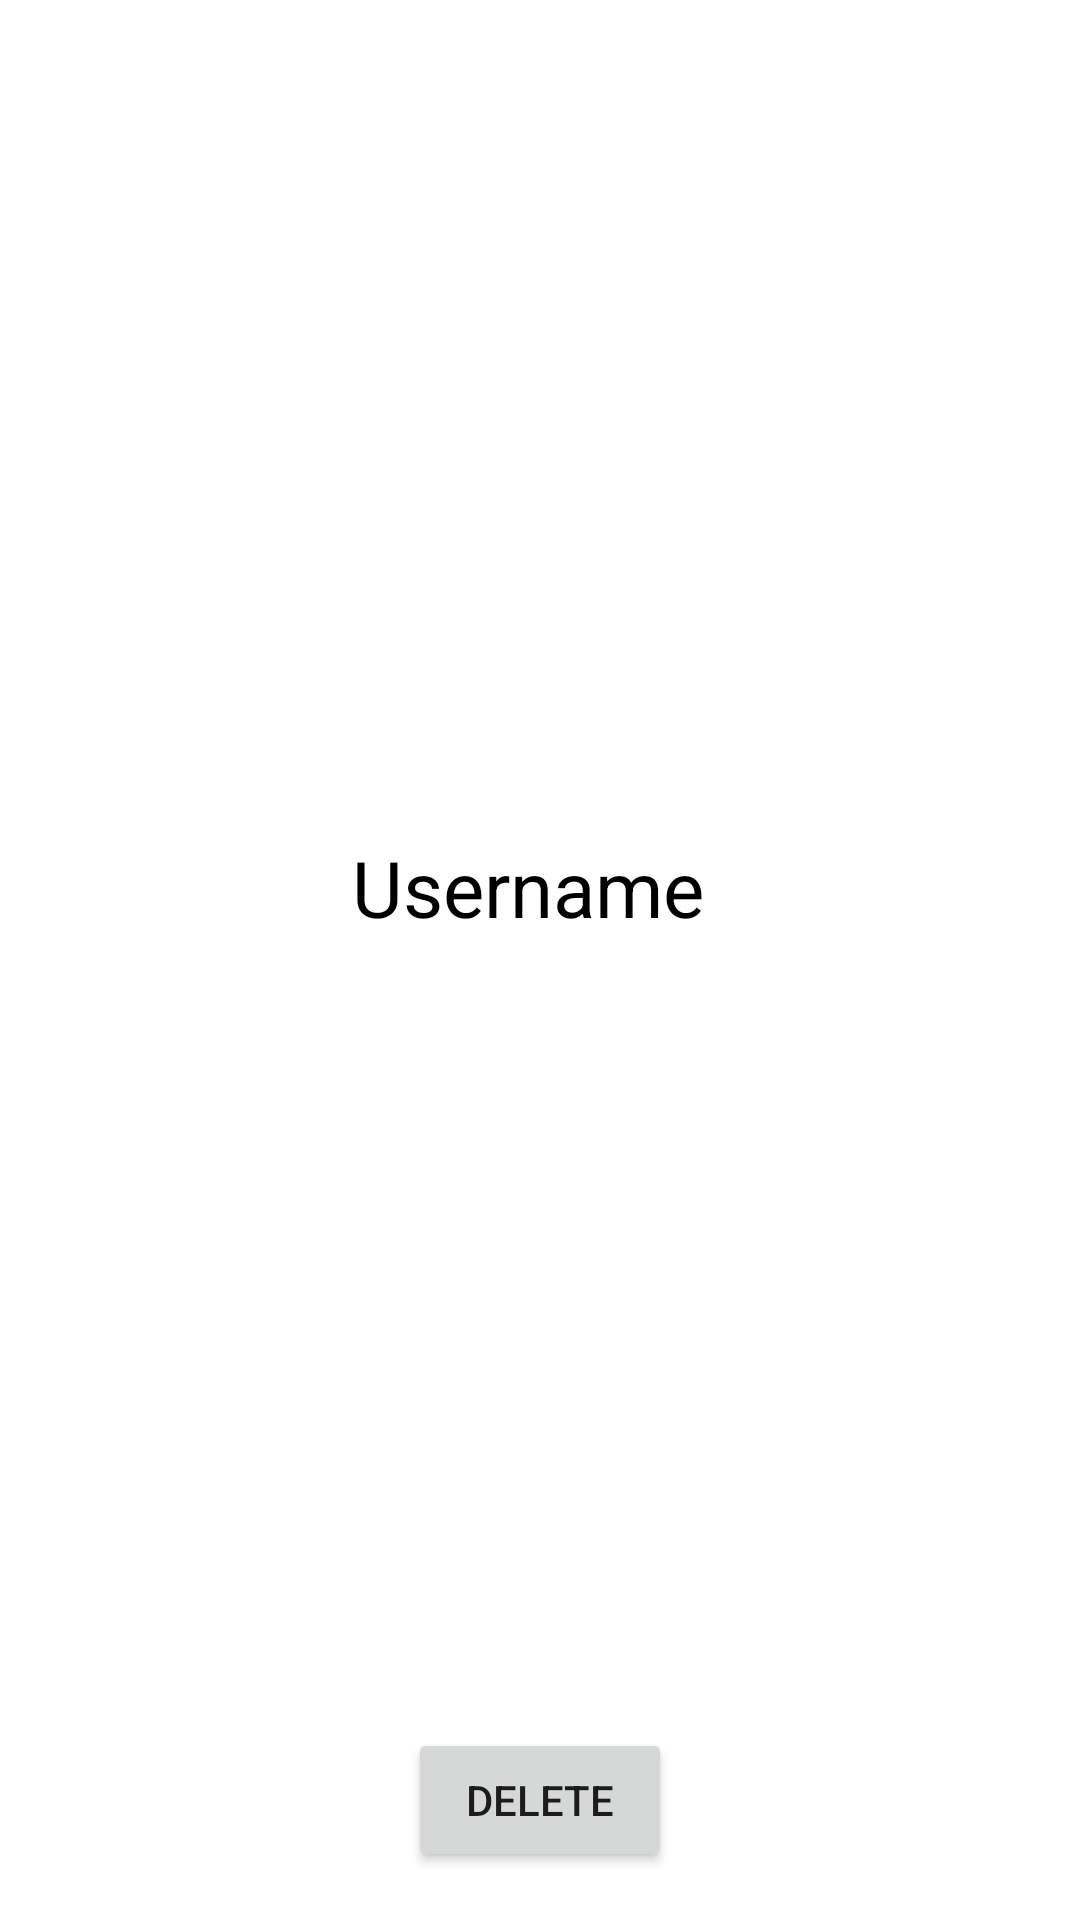

Here is an Android app screen rendered from its layout file. Give the layout XML and the strings, colors and styles it references.
<!-- AndroidManifest.xml: application theme Theme.MVVM -->
<!-- res/layout/fragment_friend_details.xml -->
<layout xmlns:android="http://schemas.android.com/apk/res/android"
    xmlns:app="http://schemas.android.com/apk/res-auto"
    xmlns:tools="http://schemas.android.com/tools">

    <data>
        <variable
            name="viewModel"
            type="com.himanshu.mvvm.ui.home.friends.FriendsViewModel" /> 
    </data>
    <LinearLayout
        android:orientation="vertical"
        android:layout_width="match_parent"
        android:layout_height="match_parent"
        android:padding="16dp">

        <TextView
            android:gravity="center"
            android:textAlignment="center"
            android:id="@+id/FriendDetailUsername"
            android:layout_width="match_parent"
            android:layout_weight="1"
            android:text="@string/username"
            android:textColor="@color/black"
            android:layout_height="wrap_content"
            android:textSize="26sp"
            android:paddingEnd="8dp" />

        <Button
            android:layout_gravity="center"
            android:id="@+id/deleteFriendshipButton"
            android:layout_width="wrap_content"
            android:layout_height="wrap_content"
            android:text="Delete" />
    </LinearLayout>
</layout>
<!-- resources referenced by this layout -->
<resources>
  <string name="username">Username</string>
  <style name="Theme.MVVM" parent="Theme.MaterialComponents.DayNight.NoActionBar">
          
          <item name="colorPrimary">@color/purple_500</item>
          <item name="colorPrimaryVariant">@color/purple_700</item>
          <item name="colorOnPrimary">@color/white</item>
          
          <item name="colorSecondary">@color/teal_200</item>
          <item name="colorSecondaryVariant">@color/teal_700</item>
          <item name="colorOnSecondary">@color/black</item>
          
          <item name="android:statusBarColor">?attr/colorPrimaryVariant</item>
          
      </style>
  <!-- not gathered from this repository: default colours our renderer supplied (Android Studio template values) -->
  <color name="purple_500">#FF6200EE</color>
  <color name="purple_700">#FF3700B3</color>
  <color name="teal_200">#FF03DAC5</color>
  <color name="teal_700">#FF018786</color>
  <color name="black">#FF000000</color>
  <color name="white">#FFFFFFFF</color>
</resources>
